5-way image classification set "dataset" from GitHub (melanicandra/Computer-Vision-Deep-Learning-RET503); label vocabulary: all blocks, balok hijautua, balok hitam, balok merahmuda, papan balok.

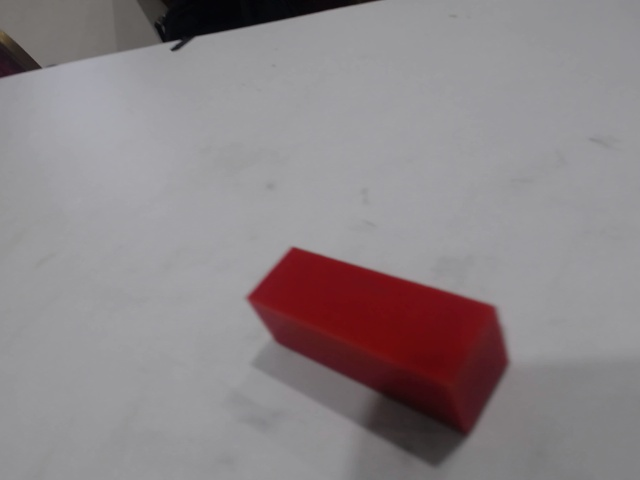
Label: balok merahmuda

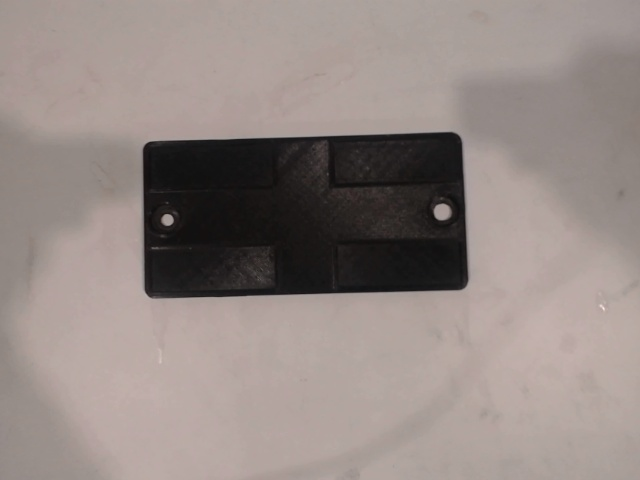
Label: papan balok

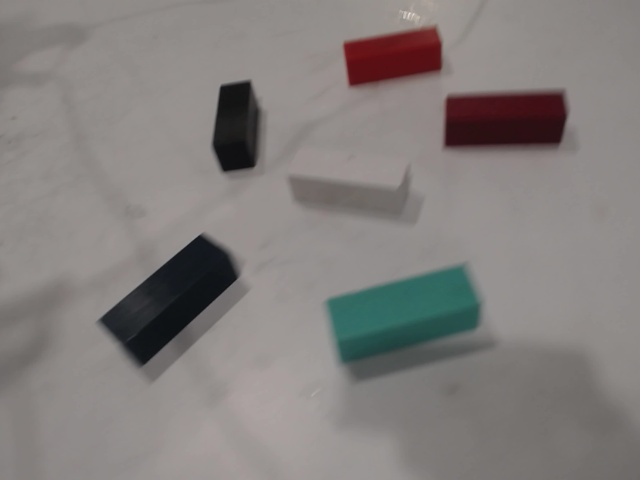
Label: all blocks

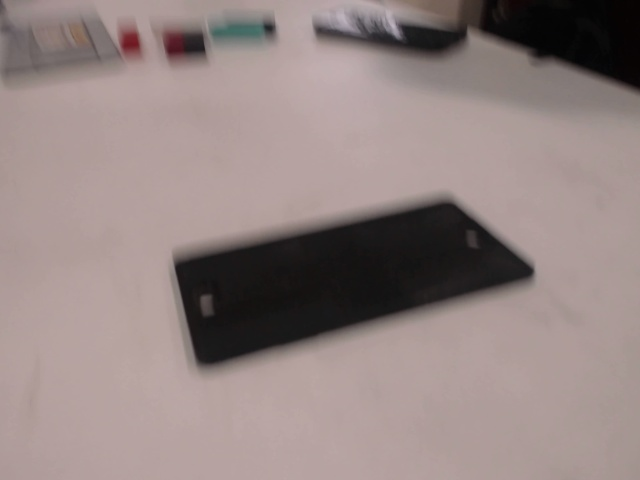
Label: papan balok

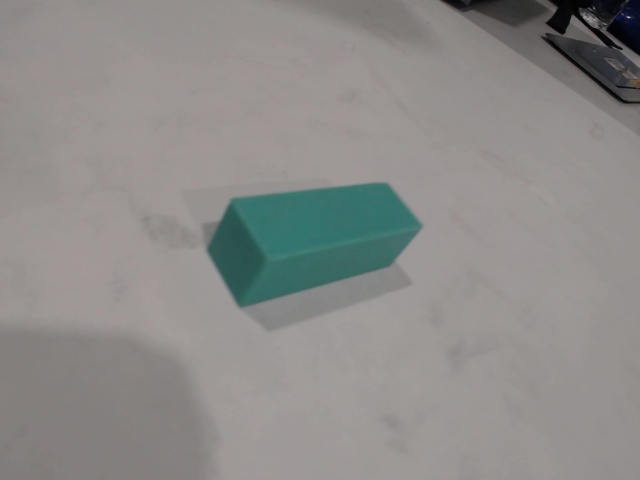
Label: balok hijautua

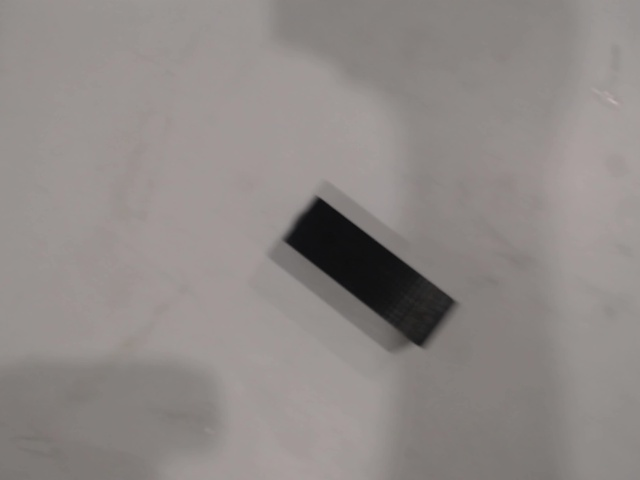
Label: balok hitam
